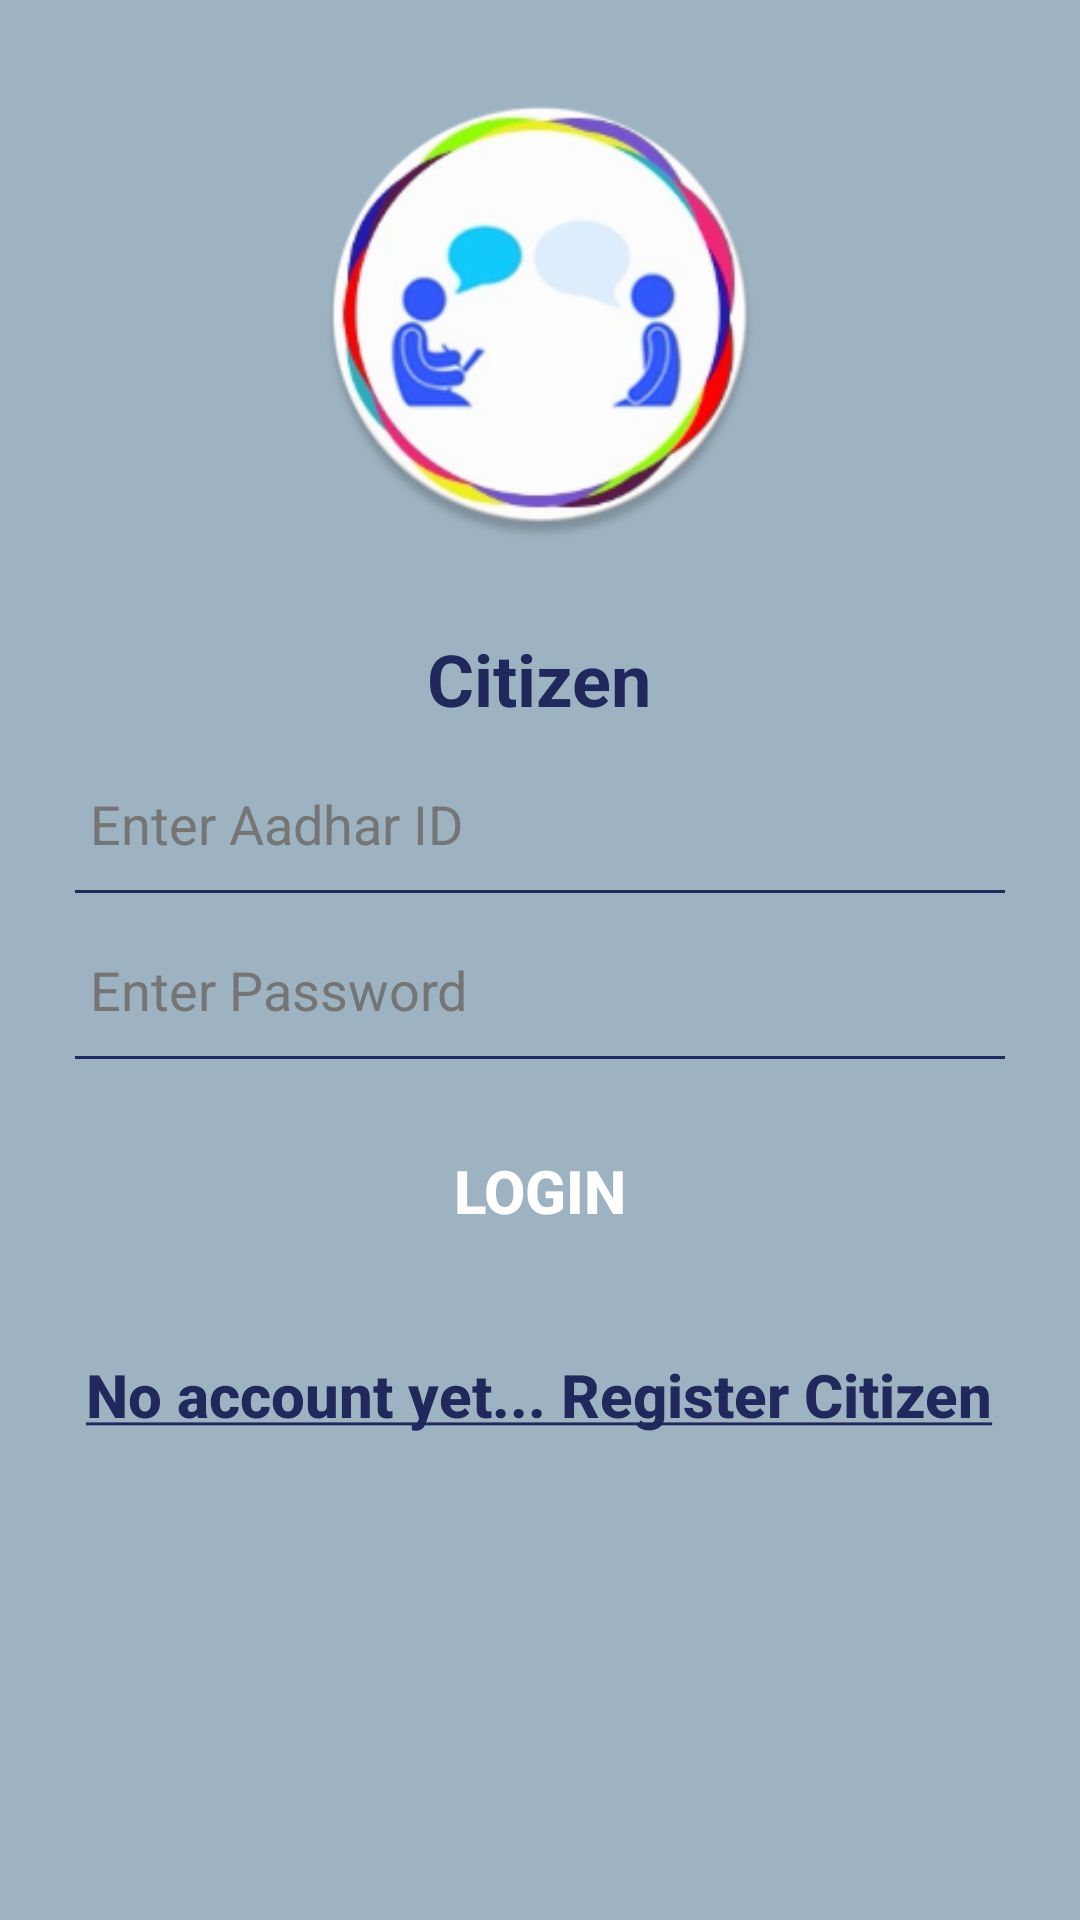

Android layout source for this screen:
<!-- AndroidManifest.xml: application theme AppTheme -->
<!-- res/layout/activity_citizenlogin.xml -->
<?xml version="1.0" encoding="utf-8"?>
<ScrollView android:layout_width="match_parent"
    android:layout_height="match_parent"
    android:fillViewport="true"
    xmlns:android="http://schemas.android.com/apk/res/android" >

<LinearLayout
    android:orientation="vertical"
    android:layout_width="match_parent"
    android:layout_height="match_parent"
    android:background="@color/background">

    <ImageView
        android:layout_width="150dp"
        android:layout_height="150dp"
        android:src="@drawable/grievance"
        android:layout_gravity="center"
        android:layout_marginTop="30dp"
        />

    <LinearLayout
        android:layout_width="match_parent"
        android:layout_height="wrap_content"
        android:orientation="vertical"
        android:layout_marginTop="10dp"
        android:padding="20dp"
        android:clipToPadding="false"
        >

        <TextView
            android:layout_width="wrap_content"
            android:layout_height="wrap_content"
            android:id="@+id/title"
            android:text="@string/CITIZEN"
            android:textColor="@color/colorPrimaryDark"
            android:textSize="24sp"
            android:textStyle="bold"
            android:layout_gravity="center"/>

        <EditText
            style="@style/EditTextStyle"
            android:hint="@string/AADHARID"
            android:inputType="number"
            android:id="@+id/aadharID"
            android:layout_marginTop="20dp"
            />

        <LinearLayout
            style="@style/LinearLayoutStyle" />

        <EditText
            style="@style/EditTextStyle"
            android:id="@+id/password"
            android:hint="@string/PASSWORD"
            android:inputType="textPassword"
            android:layout_marginTop="20dp"
            />
        <LinearLayout
            style="@style/LinearLayoutStyle" />

        <Button
            style="@style/ButtonStyle"
            android:layout_width="match_parent"
            android:layout_marginTop="20dp"
            android:text="@string/LOGIN"
            android:onClick="login"
            />
    </LinearLayout>
    <Button
        style="@style/ButtonStyle"
        android:text="@string/REGISTER"
        android:textAllCaps="false"
        android:textSize="20sp"
        android:textStyle="bold"
        android:background="#00000000"
        android:layout_gravity="center"
        android:textColor="@color/colorPrimaryDark"
        android:onClick="registerCitizen" />
</LinearLayout>
</ScrollView>
<!-- resources referenced by this layout -->
<resources>
  <color name="background">#9eb3c2</color>
  <color name="colorPrimaryDark">#21295c</color>
  <!-- drawable grievance: png bitmap (drawable, 47381 bytes) -->
  <string name="AADHARID">Enter Aadhar ID</string>
  <string name="CITIZEN">Citizen</string>
  <string name="LOGIN">Login</string>
  <string name="PASSWORD">Enter Password</string>
  <string name="REGISTER"><u>No account yet... Register Citizen</u></string>
  <style name="ButtonStyle">
          <item name="android:layout_width">wrap_content</item>
          <item name="android:layout_height">wrap_content</item>
          <item name="android:gravity">center</item>
          <item name="android:background">@drawable/button_selector</item>
          <item name="android:textStyle">bold</item>
          <item name="android:textColor">@color/buttonTextColor</item>
          <item name="android:textSize">20sp</item>
      </style>
  <style name="EditTextStyle">
          <item name="android:background">#00000000</item>
          <item name="android:layout_width">match_parent</item>
          <item name="android:layout_height">wrap_content</item>
          <item name="android:layout_marginLeft">10dp</item>
          <item name="android:layout_marginRight">10dp</item>
          <item name="android:textSize">18sp</item>
          <item name="android:textColor">@color/primary_text</item>
          <item name="android:textColorHint">@color/secondary_text</item>
      </style>
  <style name="LinearLayoutStyle">
          <item name="android:layout_width">match_parent</item>
          <item name="android:layout_height">1dp</item>
          <item name="android:background">@color/colorPrimaryDark</item>
          <item name="android:layout_marginLeft">5dp</item>
          <item name="android:layout_marginRight">5dp</item>
          <item name="android:layout_marginTop">10dp</item>
      </style>
  <style name="AppTheme" parent="Theme.AppCompat.Light.DarkActionBar">
          
          <item name="colorPrimary">@color/colorPrimary</item>
          <item name="colorPrimaryDark">@color/colorPrimaryDark</item>
          <item name="colorAccent">@color/colorAccent</item>
      </style>
  <color name="buttonTextColor">#ffffff</color>
  <color name="primary_text">#212121</color>
  <color name="secondary_text">#757575</color>
  <color name="colorPrimary">#1b3b6f</color>
  <color name="colorAccent">#065a82</color>
</resources>
